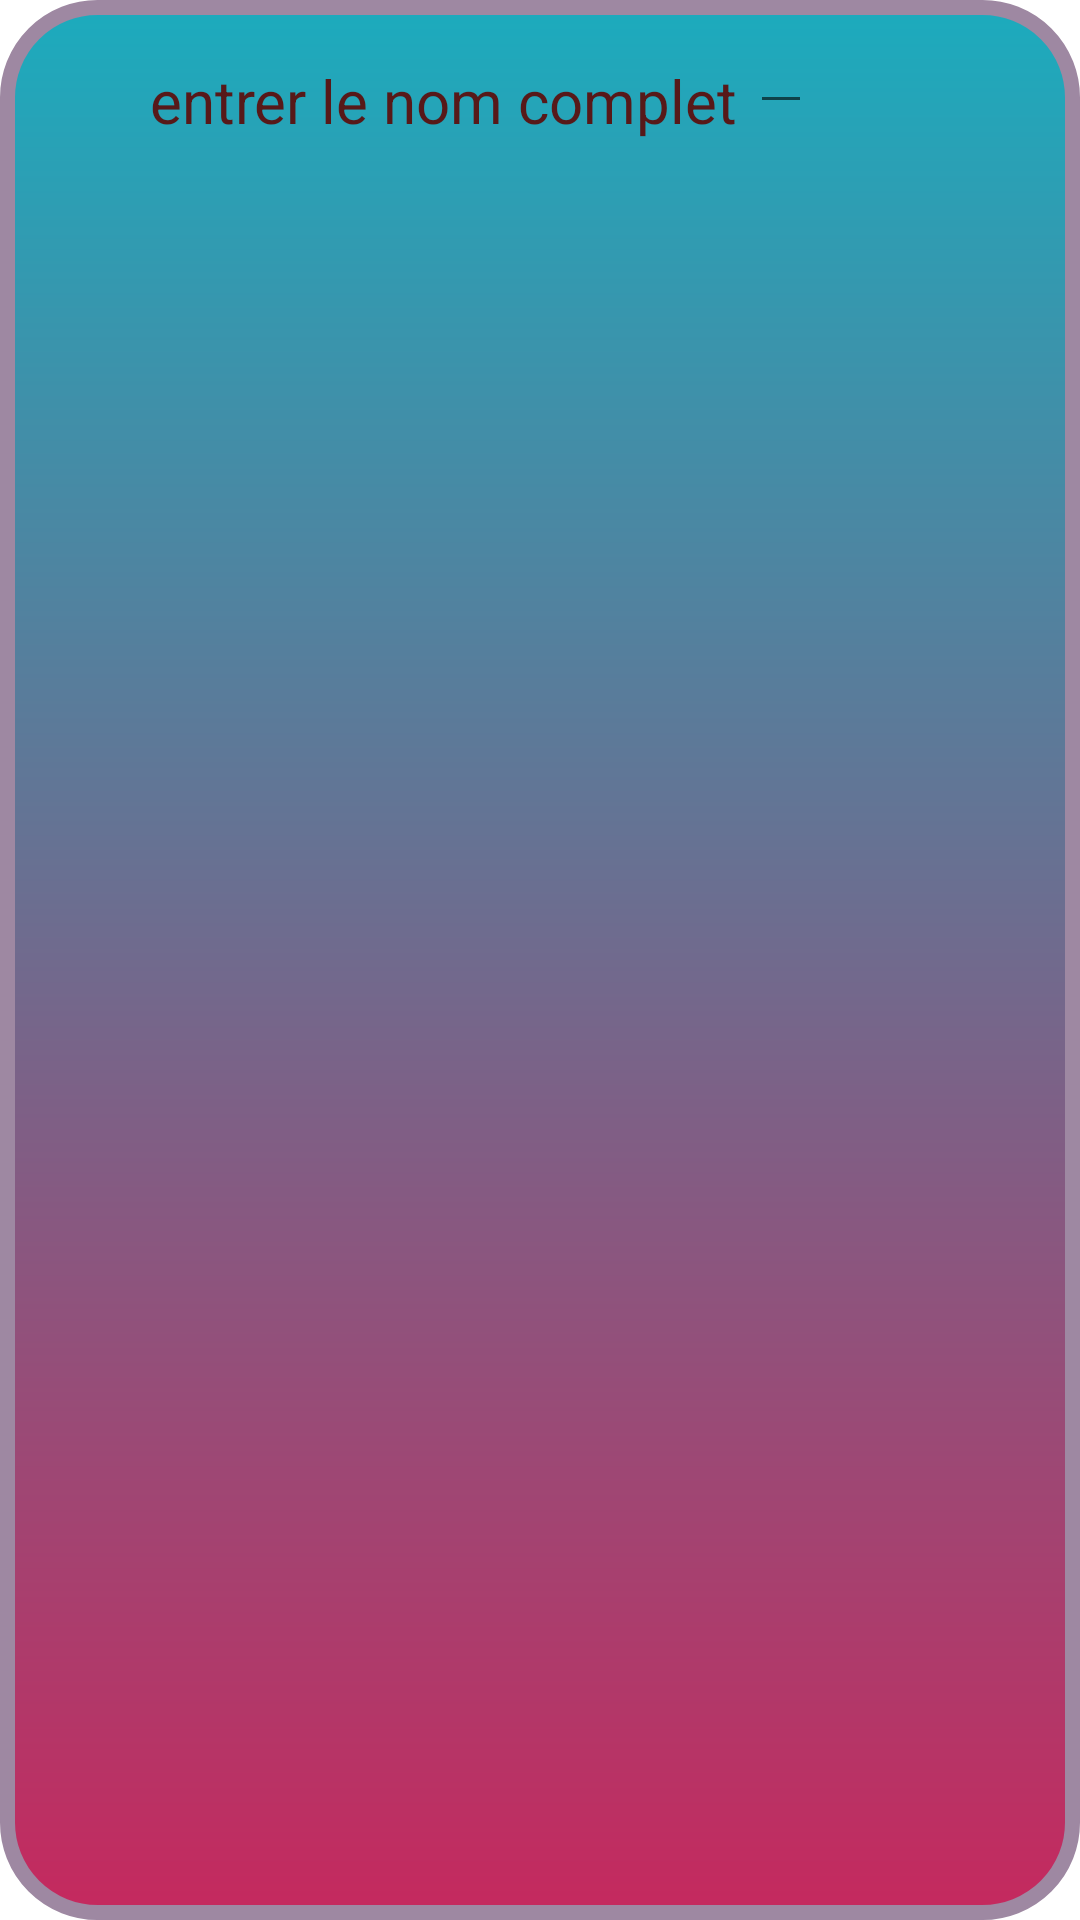

This screen was rendered from an Android layout file. Write that file and the resources it references.
<!-- AndroidManifest.xml: application theme Theme.Mytest2 -->
<!-- res/layout/activity_main3.xml -->
<?xml version="1.0" encoding="utf-8"?>
<RelativeLayout xmlns:android="http://schemas.android.com/apk/res/android"
    xmlns:app="http://schemas.android.com/apk/res-auto"
    xmlns:tools="http://schemas.android.com/tools"
    android:layout_width="match_parent"
    android:layout_height="match_parent"
    android:background="@drawable/rectangle"
    tools:context=".MainActivity3">

    <LinearLayout
        android:layout_width="wrap_content"
        android:layout_height="wrap_content"
android:layout_marginTop="30dp"
        android:orientation="horizontal">


    </LinearLayout>

    <TextView
        android:id="@+id/t1"
        android:layout_width="197dp"
        android:layout_height="75dp"
        android:layout_marginLeft="50dp"
        android:layout_marginTop="20dp"
        android:text="entrer le nom complet"
        android:textColor="#571919"
        android:textSize="20dp"

      >

    </TextView>

    <EditText
        android:id="@+id/nom1"

        android:layout_width="wrap_content"
        android:layout_height="wrap_content"
        android:layout_marginLeft="250dp"
        android:textColor="#033E05"
        android:onClick="recup"
        >

    </EditText>

</RelativeLayout>
<!-- resources referenced by this layout -->
<resources>
  <!-- drawable rectangle (drawable) -->
  <?xml version="1.0" encoding="utf-8"?>
  <shape xmlns:android="http://schemas.android.com/apk/res/android"
      android:shape="rectangle"
      >
  <gradient
      android:startColor="#1CABBD"
      android:endColor="#C5295E"
      android:angle="55"
      ></gradient>
      <corners
          android:radius="30dp"
          >
  
      </corners>
      <stroke
          android:color="#9E88A2"
          android:width="5dp">
  
      </stroke>
  </shape>
  <style name="Theme.Mytest2" parent="Theme.MaterialComponents.DayNight.DarkActionBar">
          
          <item name="colorPrimary">@color/purple_500</item>
          <item name="colorPrimaryVariant">@color/purple_700</item>
          <item name="colorOnPrimary">@color/white</item>
          
          <item name="colorSecondary">@color/teal_200</item>
          <item name="colorSecondaryVariant">@color/teal_700</item>
          <item name="colorOnSecondary">@color/black</item>
          
          <item name="android:statusBarColor" tools:targetApi="l">?attr/colorPrimaryVariant</item>
          
      </style>
  <!-- not gathered from this repository: default colours our renderer supplied (Android Studio template values) -->
  <color name="purple_500">#FF6200EE</color>
  <color name="purple_700">#FF3700B3</color>
  <color name="teal_200">#FF03DAC5</color>
  <color name="teal_700">#FF018786</color>
  <color name="black">#FF000000</color>
  <color name="white">#FFFFFFFF</color>
</resources>
